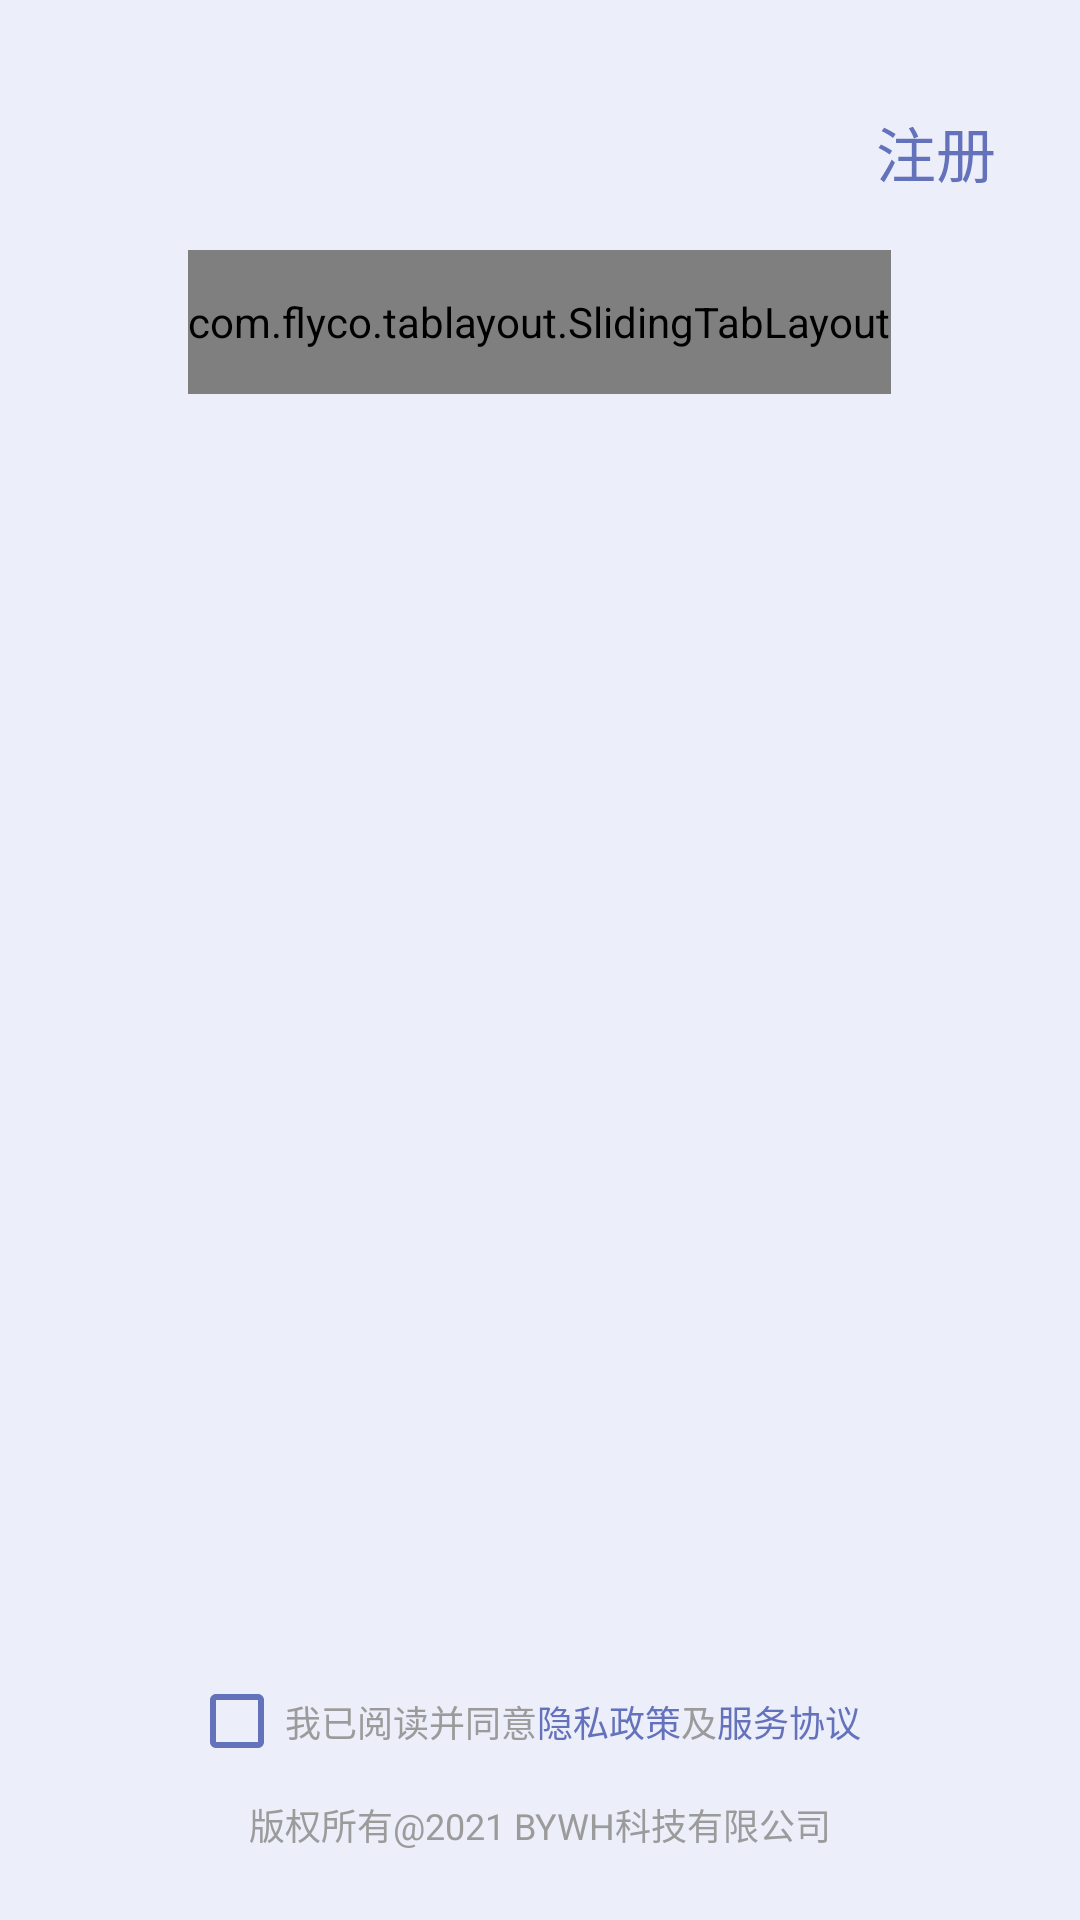

Reconstruct the res/layout file that produces this screen, plus the resources it refers to.
<!-- AndroidManifest.xml: application theme AppTheme -->
<!-- res/layout/activity_main_v1.xml -->
<?xml version="1.0" encoding="utf-8"?>
<LinearLayout xmlns:android="http://schemas.android.com/apk/res/android"
    xmlns:tl="http://schemas.android.com/apk/res-auto"
    android:orientation="vertical"
    android:layout_width="match_parent"
    android:layout_height="match_parent"
    xmlns:tools="http://schemas.android.com/tools"
    android:background="#ECEEFA"
    tools:context=".MainActivityV1">

    <RelativeLayout
        android:layout_width="match_parent"
        android:layout_height="wrap_content">
        <TextView
            android:layout_alignParentRight="true"
            android:id="@+id/text_show_register"
            android:paddingTop="36dp"
            android:paddingLeft="28dp"
            android:paddingRight="28dp"
            android:paddingBottom="4dp"
            android:text="注册"
            android:textSize="20sp"
            android:textColor="#6472BB"
            android:layout_width="wrap_content"
            android:layout_height="wrap_content"/>
    </RelativeLayout>


    <RelativeLayout
        android:layout_width="match_parent"
        android:layout_height="wrap_content">
        <ImageView
            android:layout_marginBottom="14dp"
            android:layout_centerHorizontal="true"
            android:src="@mipmap/ic_launcher"
            android:adjustViewBounds="true"
            android:layout_width="80dp"
            android:layout_height="wrap_content"/>
    </RelativeLayout>

    <com.flyco.tablayout.SlidingTabLayout
        android:id="@+id/tl_4"

        android:layout_gravity="center"

        android:layout_width="wrap_content"
        android:layout_height="48dp"

        android:background="@null"

        tl:tl_tab_padding="0dp"
        tl:tl_tab_width="120dp"
        tl:tl_textsize="15sp"

        tl:tl_textSelectColor="#6472BB"
        tl:tl_textUnselectColor="#7B7B7B"

        tl:tl_textSelectSize="20px"
        tl:tl_textUnselectSize="16px"

        tl:tl_textBold="SELECT"

        tl:tl_indicator_color="#6472BB"
        tl:tl_indicator_height="3dp"

        tl:tl_underline_color="#D0D6F4"
        tl:tl_underline_height="1dp" />

    <androidx.viewpager.widget.ViewPager
        android:id="@+id/vp"
        android:layout_width="match_parent"
        android:layout_height="100dp"/>

    <View
        android:layout_weight="1"
        android:layout_width="match_parent"
        android:layout_height="0dp"/>

    <include
        layout="@layout/activity_login_checkbox"
        android:layout_width="match_parent"
        android:layout_height="wrap_content"/>
    <TextView
        android:paddingTop="8dp"
        android:paddingBottom="23dp"
        android:text="版权所有@2021 BYWH科技有限公司"
        android:textSize="12sp"
        android:textColor="#9B9B9B"
        android:gravity="center"
        android:layout_width="match_parent"
        android:layout_height="wrap_content"/>

</LinearLayout>
<!-- res/layout/activity_login_checkbox.xml (included above) -->
<LinearLayout
    xmlns:android="http://schemas.android.com/apk/res/android"
    android:background="#ECEEFA"
    android:orientation="vertical"
    android:layout_width="match_parent"
    android:layout_height="wrap_content">

    <LinearLayout
        android:gravity="center"
        android:paddingRight="10dp"
        android:orientation="horizontal"
        android:layout_width="match_parent"
        android:layout_height="wrap_content">
        <CheckBox
            android:id="@+id/checkBox"
            android:theme="@style/CheckBoxLogin"
            android:layout_width="wrap_content"
            android:layout_height="wrap_content"/>
        <TextView
            android:paddingTop="26px"
            android:paddingBottom="26px"
            android:text="我已阅读并同意"
            android:textSize="12sp"
            android:textColor="#9B9B9B"
            android:layout_width="wrap_content"
            android:layout_height="wrap_content"/>
        <TextView
            android:onClick="web_01_click"
            android:paddingTop="26px"
            android:paddingBottom="26px"
            android:text="隐私政策"
            android:textSize="12sp"
            android:textColor="#6472BB"
            android:layout_width="wrap_content"
            android:layout_height="wrap_content"/>
        <TextView
            android:paddingTop="26px"
            android:paddingBottom="26px"
            android:text="及"
            android:textSize="12sp"
            android:textColor="#9B9B9B"
            android:layout_width="wrap_content"
            android:layout_height="wrap_content"/>
        <TextView
            android:onClick="web_02_click"
            android:paddingTop="26px"
            android:paddingBottom="26px"
            android:text="服务协议"
            android:textSize="12sp"
            android:textColor="#6472BB"
            android:layout_width="wrap_content"
            android:layout_height="wrap_content"/>
    </LinearLayout>

</LinearLayout>
<!-- resources referenced by this layout -->
<resources>
  <style name="CheckBoxLogin" parent="Theme.AppCompat.Light">
          <item name="colorControlNormal">@color/_6472BB</item>
          <item name="colorControlActivated">@color/_6472BB</item>
      </style>
  <style name="AppTheme" parent="Theme.AppCompat.Light.DarkActionBar">
          
          <item name="colorPrimary">@color/colorPrimary</item>
          <item name="colorPrimaryDark">@color/colorPrimaryDark</item>
          <item name="colorAccent">@color/colorAccent</item>
      </style>
  <color name="_6472BB">#6472BB</color>
  <color name="colorPrimary">#6200EE</color>
  <color name="colorPrimaryDark">#3700B3</color>
  <color name="colorAccent">#03DAC5</color>
</resources>
